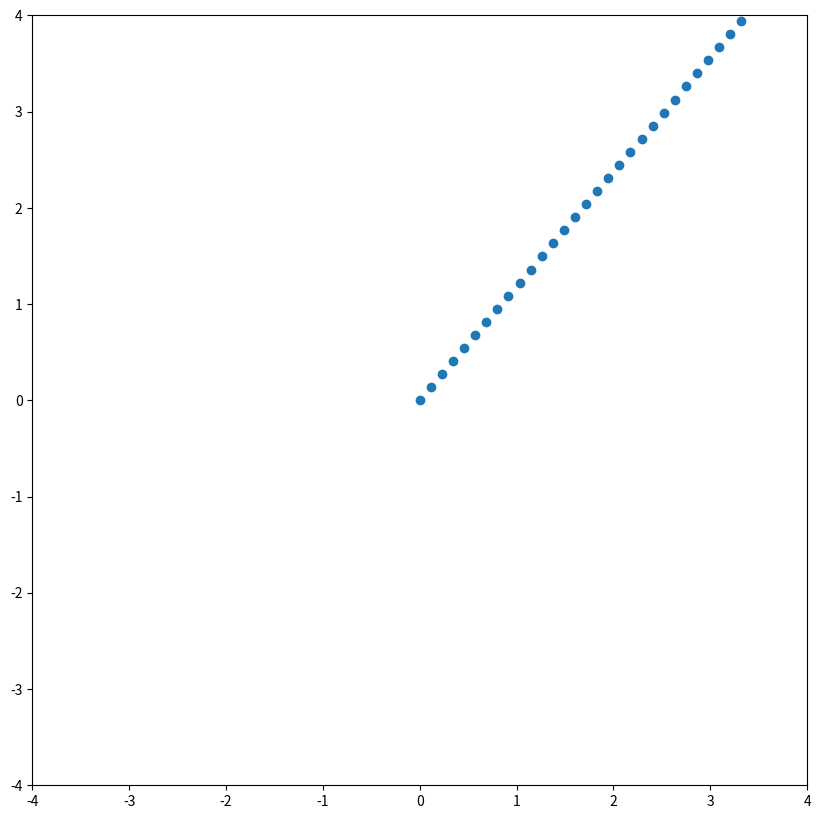

Recreate this plot in Python.
import sys
import os
import numpy as np 
import matplotlib.pyplot as plt


zs = np.linspace(0, 100, 100)
phi = 50*np.pi/180.0
th = 10*np.pi/180.0
x = []
y = []
for z in zs:
	x.append(z*np.tan(th)*np.cos(phi))
	y.append(z*np.tan(th*np.sin(phi)))

fig, ax = plt.subplots(figsize=(10, 10))
ax.scatter(x, y)
ax.set_xlim([-4, 4])
ax.set_ylim([-4, 4])
plt.show()